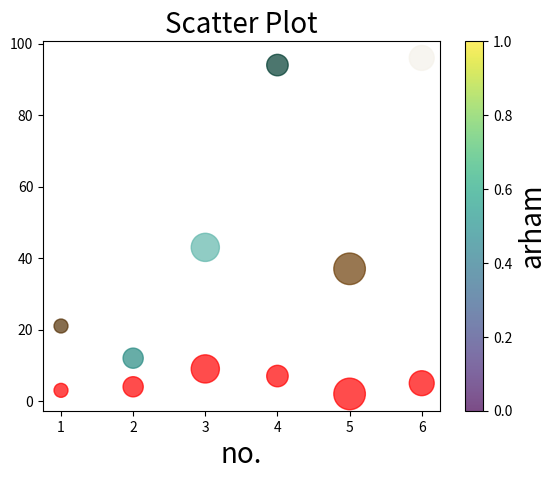

Write the Python code that produced this figure.
import matplotlib.pyplot as plt

x=[1,2,3,4,5,6]
y=[21,12,43,94,37,96]
z=[3,4,9,7,2,5]
# c=['r','g','y','b','g','r'] 
color=[10,29,27,33,11,21] 
size=[101,211,411,239,516,322]
# plt.scatter(x,y,color=c,s=size,alpha=0.7,marker='*',edgecolors='g',linewidths=2) 
plt.scatter(x,y,c=color,s=size,alpha=0.7,cmap="BrBG") 
plt.scatter(x,z,c="r",s=size,alpha=0.7) 
t=plt.colorbar()
t.set_label("arham",fontsize=20)
plt.title('Scatter Plot',fontsize=20)
plt.xlabel("day",fontsize=20)
plt.xlabel("no.",fontsize=20)
plt.show()

